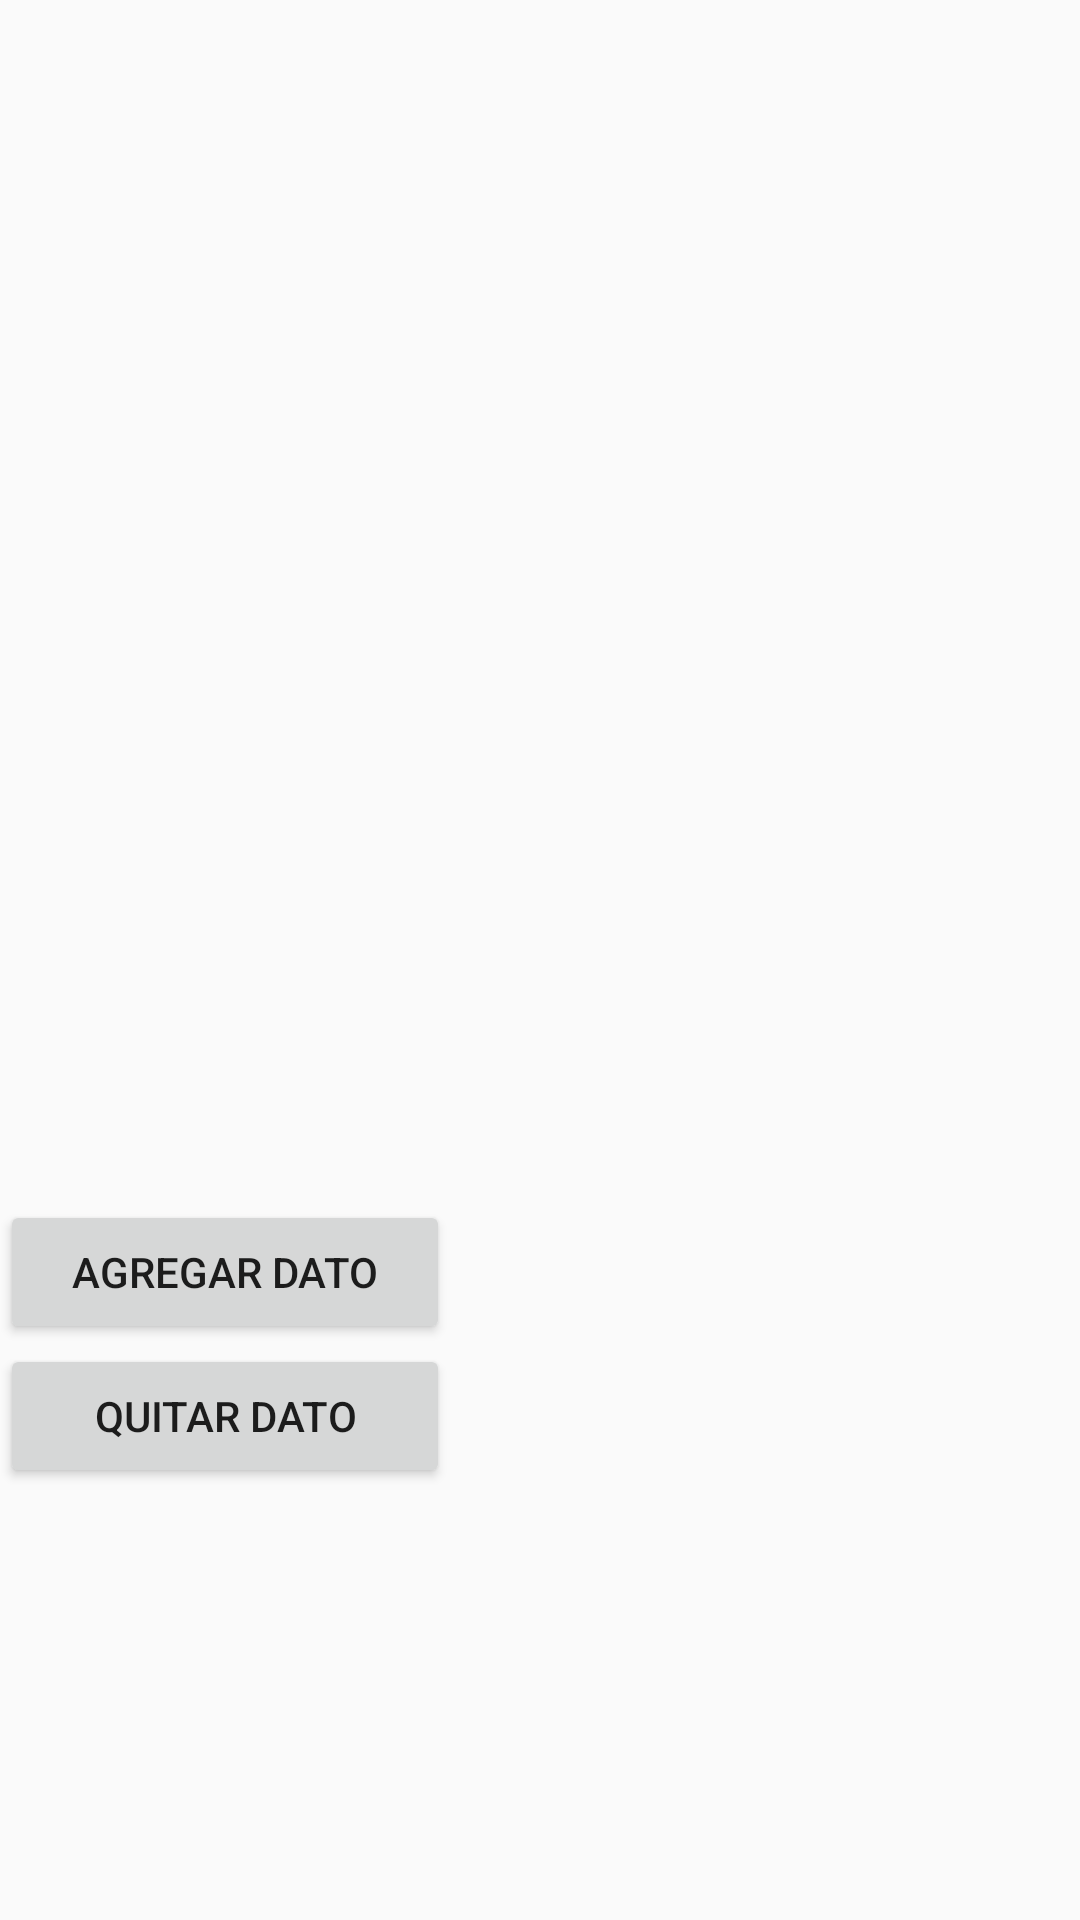

Android layout source for this screen:
<!-- AndroidManifest.xml: application theme AppTheme -->
<!-- res/layout/activity_demo.xml -->
<?xml version="1.0" encoding="utf-8"?>
<LinearLayout xmlns:android="http://schemas.android.com/apk/res/android"
    xmlns:app="http://schemas.android.com/apk/res-auto"
    xmlns:tools="http://schemas.android.com/tools"
    android:layout_width="match_parent"
    android:layout_height="match_parent"
    tools:context=".RecyclerDemo.Demo"
    android:orientation="vertical">


    <androidx.recyclerview.widget.RecyclerView
        android:visibility="invisible"
        android:id="@+id/miRecyclerDemo"
        android:layout_width="match_parent"
        android:layout_height="400dp">
    </androidx.recyclerview.widget.RecyclerView>

    <Button
        android:layout_gravity="bottom"
        android:id="@+id/btnAdd"
        android:layout_width="150dp"
        android:layout_height="wrap_content"
        tools:layout_editor_absoluteX="175dp"
        tools:layout_editor_absoluteY="254dp"
        android:text="Agregar dato">

    </Button>

    <Button
        android:layout_gravity="bottom"
        android:id="@+id/btnQuitar"
        android:layout_width="150dp"
        android:layout_height="wrap_content"
        tools:layout_editor_absoluteX="175dp"
        tools:layout_editor_absoluteY="254dp"
        android:text="quitar dato">

    </Button>

</LinearLayout>
<!-- resources referenced by this layout -->
<resources>
  <style name="AppTheme" parent="Theme.AppCompat.Light.DarkActionBar">
          
          <item name="colorPrimary">@color/colorPrimary</item>
          <item name="colorPrimaryDark">@color/colorPrimaryDark</item>
          <item name="colorAccent">@color/colorAccent</item>
      </style>
  <color name="colorPrimary">#2196F3</color>
  <color name="colorPrimaryDark">#035392</color>
  <color name="colorAccent">#D81B60</color>
</resources>
